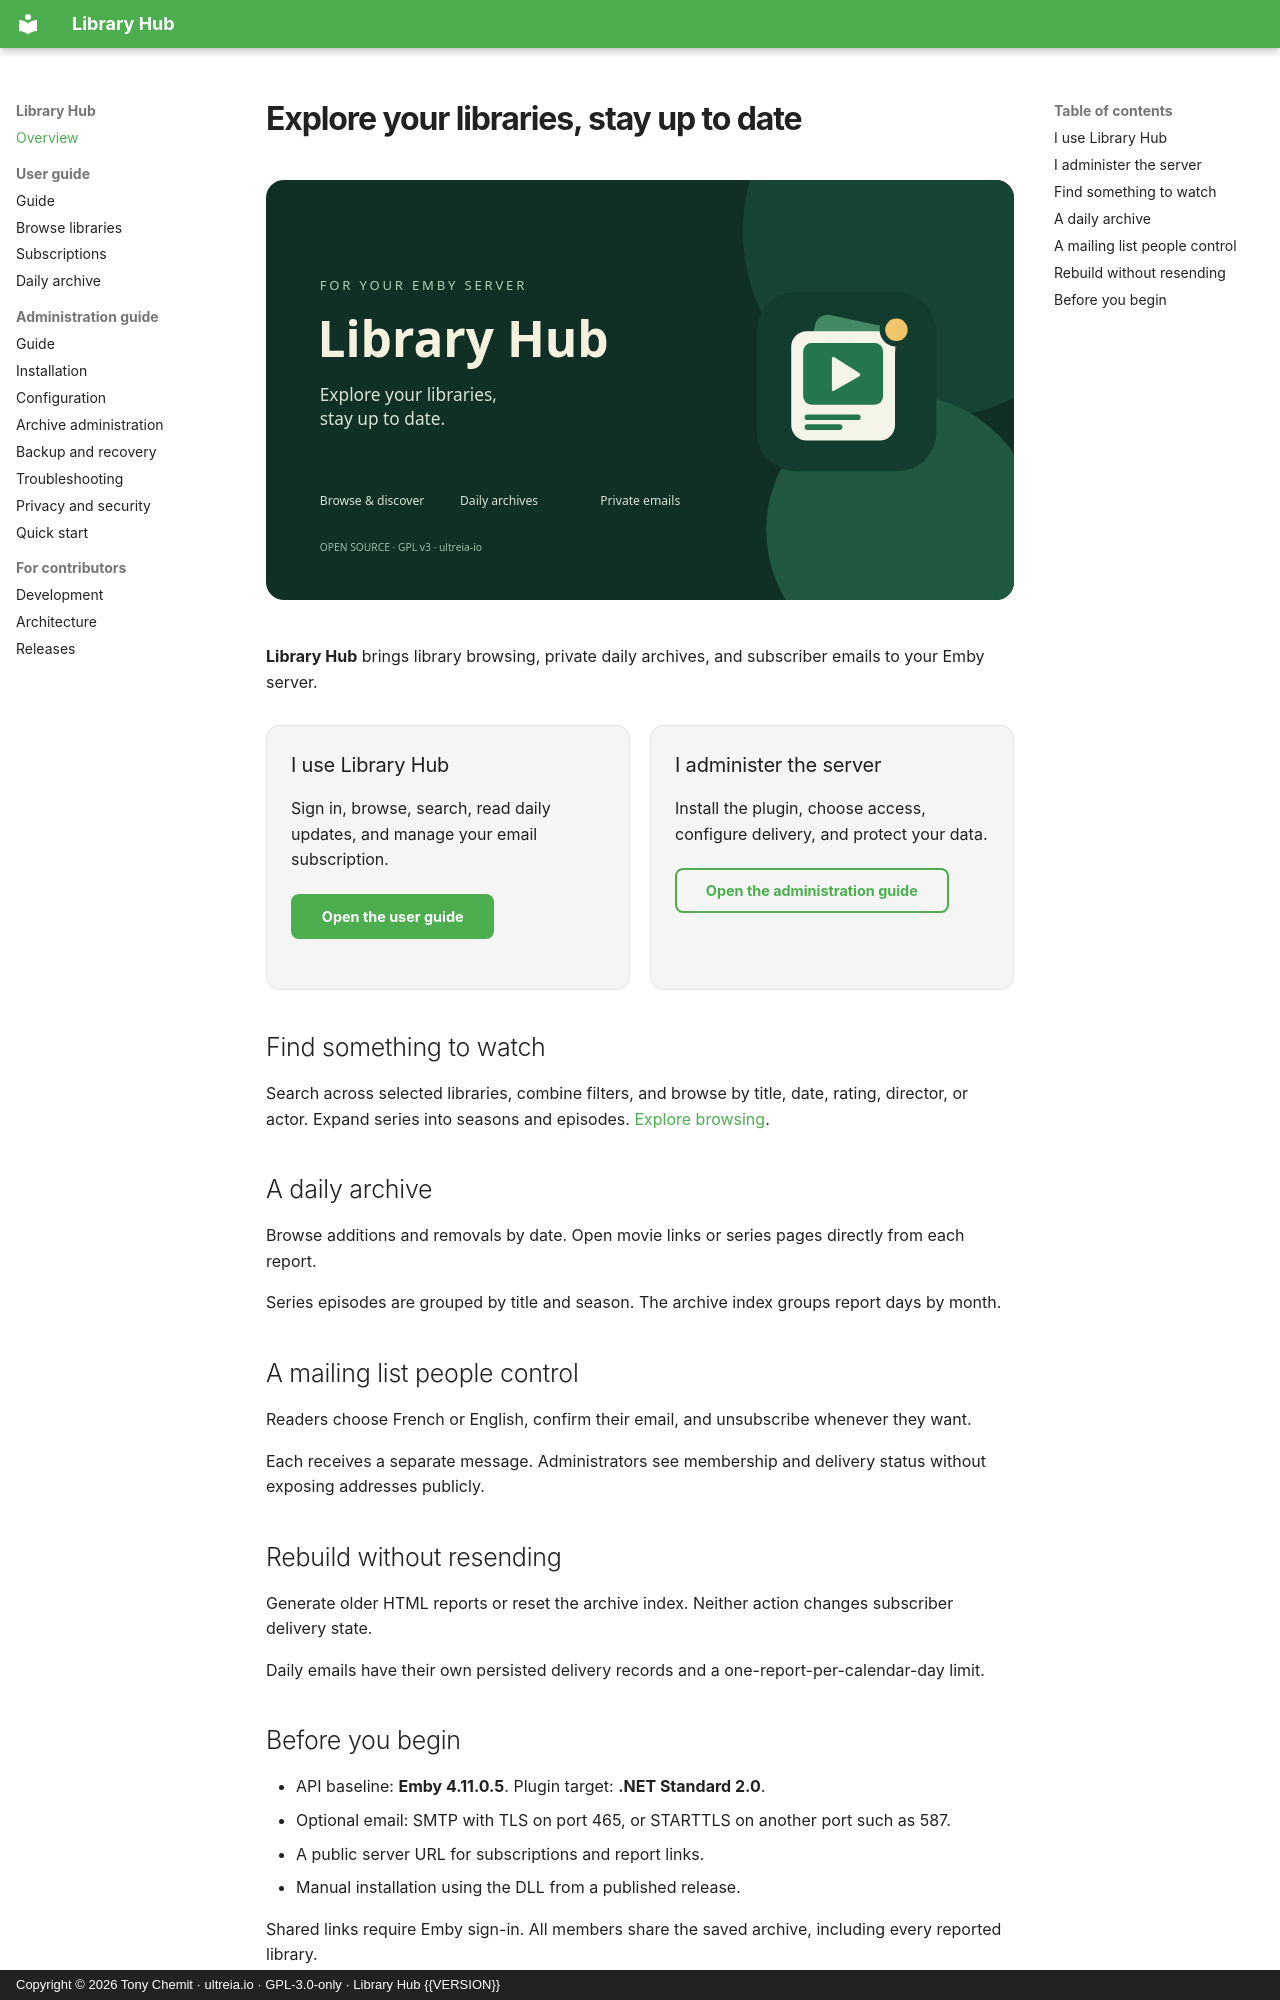

repository: ultreia-io/emby-library-hub · page: index.html · generator: mkdocs · copyright: Copyright © 2026 Tony Chemit · ultreia.io · GPL-3.0-only · Library Hub {{VERSION}}

# Explore your libraries, stay up to date

![Library Hub](assets/banner.svg)

**Library Hub** brings library browsing, private daily archives, and subscriber emails to your Emby server.

<div class="guide-paths" markdown>

<div class="guide-path" markdown>

### I use Library Hub

Sign in, browse, search, read daily updates, and manage your email subscription.

[Open the user guide](user-guide.md){ .md-button .md-button--primary }

</div>

<div class="guide-path" markdown>

### I administer the server

Install the plugin, choose access, configure delivery, and protect your data.

[Open the administration guide](administration.md){ .md-button }

</div>

</div>

## Find something to watch

Search across selected libraries, combine filters, and browse by title, date, rating, director, or actor.
Expand series into seasons and episodes. [Explore browsing](browse.md).

## A daily archive

Browse additions and removals by date. Open movie links or series pages directly from each report.

Series episodes are grouped by title and season. The archive index groups report days by month.

## A mailing list people control

Readers choose French or English, confirm their email, and unsubscribe whenever they want.

Each receives a separate message. Administrators see membership and delivery status without exposing addresses publicly.

## Rebuild without resending

Generate older HTML reports or reset the archive index. Neither action changes subscriber delivery state.

Daily emails have their own persisted delivery records and a one-report-per-calendar-day limit.
